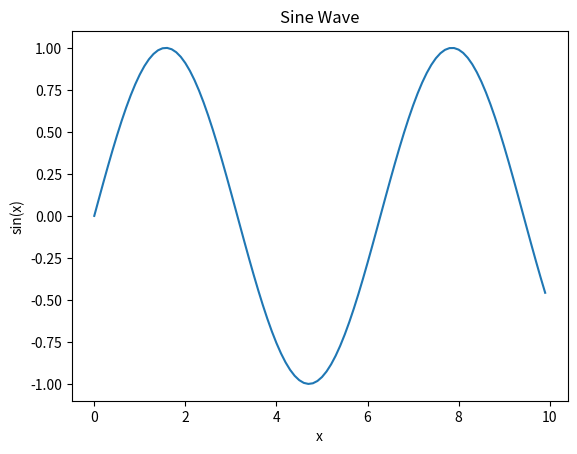

Write the Python code that produced this figure.
import numpy as np
import matplotlib.pyplot as plt

x = np.arange(0, 10, 0.1)
y = np.sin(x)
plt.plot(x, y)
plt.title('Sine Wave')
plt.xlabel('x')
plt.ylabel('sin(x)')
plt.show()